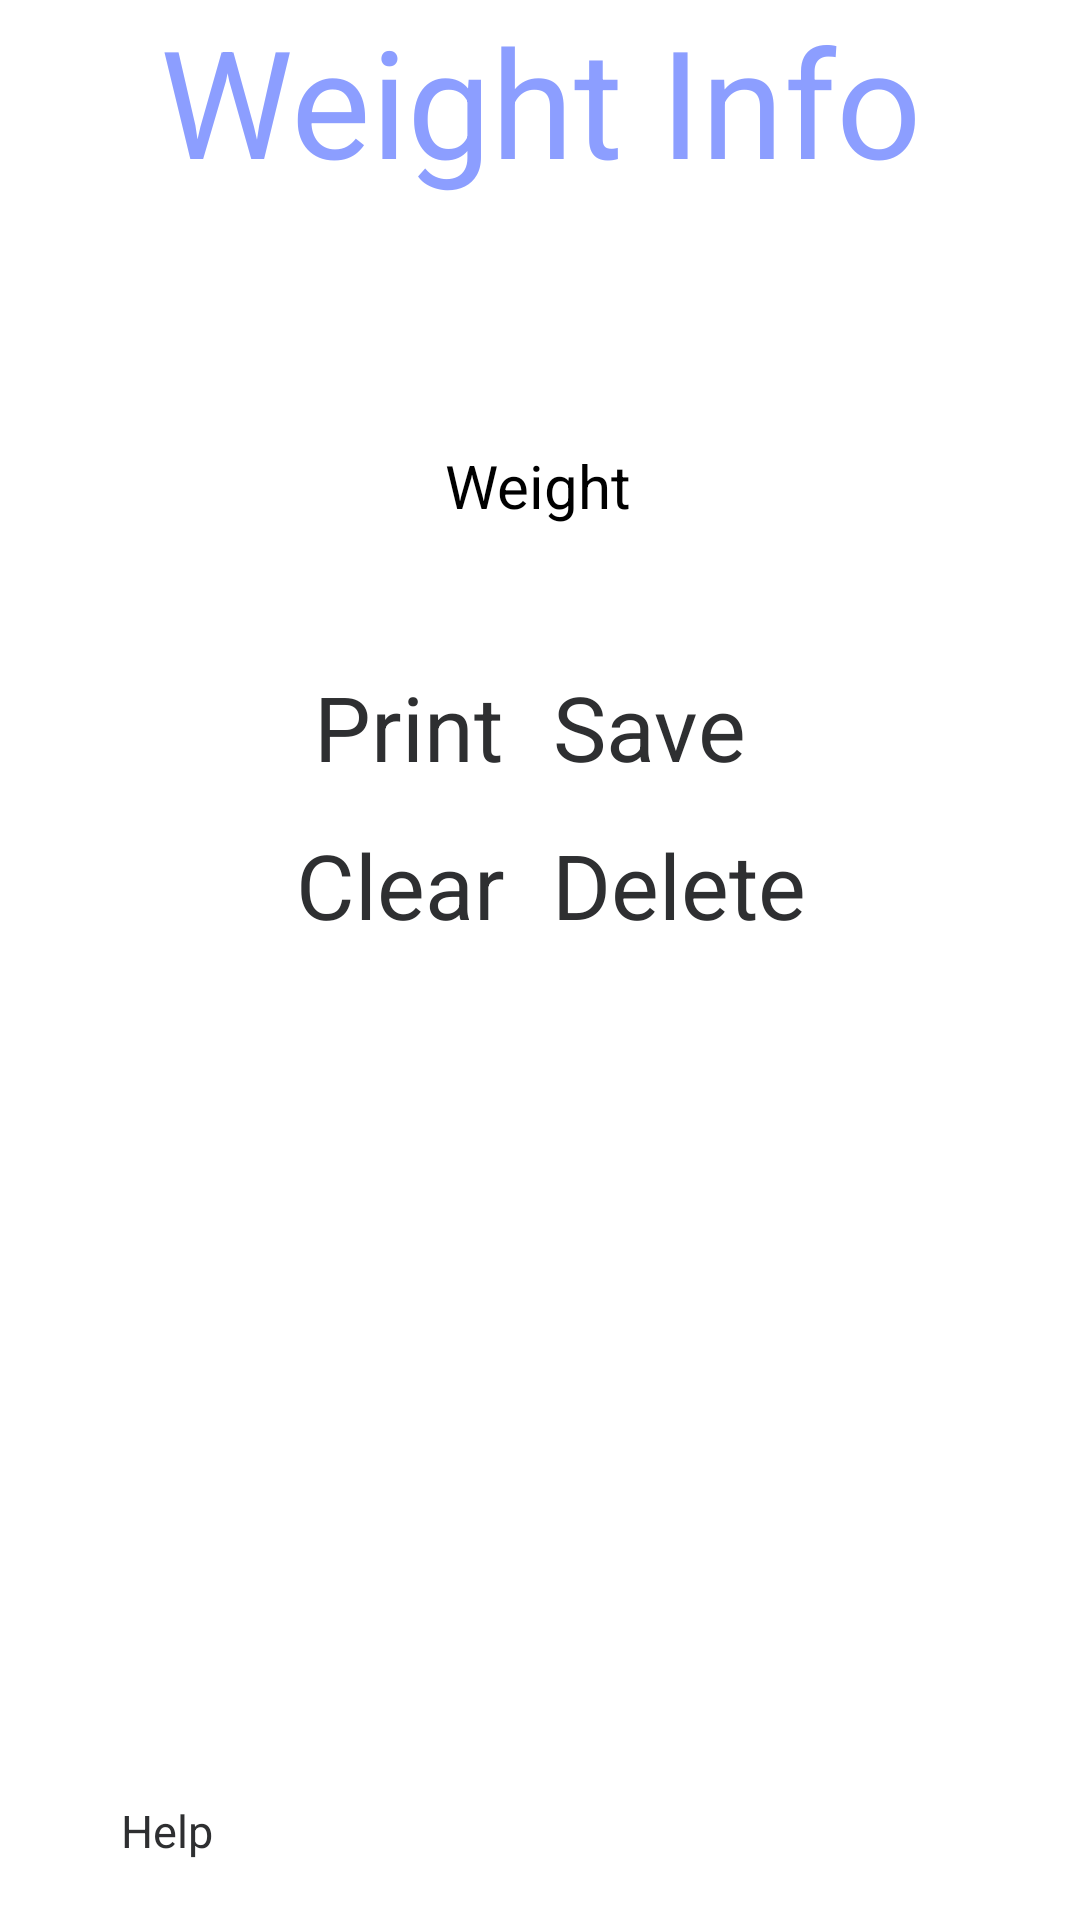

Layout XML and referenced resources for this Android screen:
<!-- AndroidManifest.xml: application theme Theme.Own_Project -->
<!-- res/layout/fragment_weighthistory.xml -->
<?xml version="1.0" encoding="utf-8"?>
<FrameLayout xmlns:android="http://schemas.android.com/apk/res/android"
    xmlns:app="http://schemas.android.com/apk/res-auto"
    xmlns:tools="http://schemas.android.com/tools"
    android:layout_width="match_parent"
    android:layout_height="match_parent"
    android:orientation="vertical"
    tools:context=".WeightHistory">

    <androidx.constraintlayout.widget.ConstraintLayout
        android:layout_width="match_parent"
        android:layout_height="match_parent">


        <TextView
            android:id="@+id/textView"
            android:layout_width="match_parent"
            android:layout_height="match_parent"
            android:background="@color/white"
            android:text="Weight Info"
            android:textAlignment="center"
            android:textColor="@color/titlecolor"
            android:textSize="50sp"
            app:layout_constraintEnd_toEndOf="parent"
            app:layout_constraintHorizontal_bias="0.0"
            app:layout_constraintStart_toStartOf="parent"
            tools:layout_editor_absoluteY="0dp" />

        <ImageButton
            android:id="@+id/nf_calendar"
            android:layout_width="100dp"
            android:layout_height="100dp"
            android:layout_marginTop="62dp"
            android:scaleType="fitXY"
            android:src="@drawable/schedule_calendar"
            app:layout_constraintBottom_toTopOf="@+id/weighthistory_text"
            app:layout_constraintEnd_toEndOf="parent"
            app:layout_constraintHorizontal_bias="0.498"
            app:layout_constraintStart_toStartOf="parent"
            app:layout_constraintTop_toTopOf="@+id/textView"
            app:layout_constraintVertical_bias="1.0" />

        <TextView
            android:id="@+id/weighthistory_text"
            android:layout_width="wrap_content"
            android:layout_height="wrap_content"
            android:text="@string/nf_weight"
            android:textSize="20sp"
            app:layout_constraintBottom_toBottomOf="@+id/textView"
            app:layout_constraintEnd_toEndOf="parent"
            app:layout_constraintHorizontal_bias="0.498"
            app:layout_constraintStart_toStartOf="parent"
            app:layout_constraintTop_toTopOf="parent"
            app:layout_constraintVertical_bias="0.242" />

        <EditText
            android:id="@+id/weighthistory_weight"
            android:layout_width="wrap_content"
            android:layout_height="60dp"
            android:ems="8"
            android:inputType="number"
            app:layout_constraintBottom_toTopOf="@+id/weighthistory_save"
            app:layout_constraintEnd_toEndOf="parent"
            app:layout_constraintHorizontal_bias="0.497"
            app:layout_constraintStart_toStartOf="parent"
            app:layout_constraintTop_toBottomOf="@+id/weighthistory_text"
            app:layout_constraintVertical_bias="0.0" />

        <Button
            android:id="@+id/weighthistory_save"
            android:layout_width="wrap_content"
            android:layout_height="wrap_content"
            android:text="@string/save_button"
            android:textAlignment="center"
            android:theme="@style/buttonStyle"
            app:layout_constraintBottom_toBottomOf="parent"
            app:layout_constraintEnd_toEndOf="parent"
            app:layout_constraintHorizontal_bias="0.624"
            app:layout_constraintStart_toStartOf="parent"
            app:layout_constraintTop_toTopOf="parent"
            app:layout_constraintVertical_bias="0.37" />

        <Button
            android:id="@+id/weighthistory_print"
            android:layout_width="wrap_content"
            android:layout_height="wrap_content"
            android:text="@string/print_button"
            android:textAlignment="center"
            android:theme="@style/buttonStyle"
            app:layout_constraintBottom_toBottomOf="parent"
            app:layout_constraintEnd_toEndOf="parent"
            app:layout_constraintHorizontal_bias="0.352"
            app:layout_constraintStart_toStartOf="parent"
            app:layout_constraintTop_toTopOf="parent"
            app:layout_constraintVertical_bias="0.37" />

        <Button
            android:id="@+id/weighthistory_clear"
            android:layout_width="wrap_content"
            android:layout_height="wrap_content"

            android:text="@string/clear_button"
            android:textAlignment="center"
            android:theme="@style/buttonStyle"
            app:layout_constraintBottom_toBottomOf="@+id/textView"
            app:layout_constraintEnd_toEndOf="parent"
            app:layout_constraintHorizontal_bias="0.34"
            app:layout_constraintStart_toStartOf="parent"
            app:layout_constraintTop_toTopOf="@+id/textView"
            app:layout_constraintVertical_bias="0.458" />

        <Button
            android:id="@+id/weighthistory_delete"
            android:layout_width="wrap_content"
            android:layout_height="wrap_content"

            android:text="@string/delete_button"
            android:textAlignment="center"
            android:theme="@style/buttonStyle"
            app:layout_constraintBottom_toBottomOf="@+id/textView"
            app:layout_constraintEnd_toEndOf="parent"
            app:layout_constraintHorizontal_bias="0.668"
            app:layout_constraintStart_toStartOf="parent"
            app:layout_constraintTop_toTopOf="@+id/textView"
            app:layout_constraintVertical_bias="0.458" />

        <Button
            android:id="@+id/weighthistory_help"
            android:layout_width="59dp"
            android:layout_height="40dp"
            android:text="@string/help_button"
            android:textAlignment="center"
            android:textSize="15sp"
            android:theme="@style/buttonStyle"
            app:layout_constraintBottom_toBottomOf="@+id/textView"
            app:layout_constraintEnd_toEndOf="parent"
            app:layout_constraintHorizontal_bias="0.088"
            app:layout_constraintStart_toStartOf="parent"
            app:layout_constraintTop_toTopOf="@+id/textView"
            app:layout_constraintVertical_bias="1.0" />

        <ScrollView
            android:layout_width="350dp"
            android:layout_height="275dp"
            app:layout_constraintBottom_toBottomOf="@+id/textView"
            app:layout_constraintEnd_toEndOf="parent"
            app:layout_constraintStart_toStartOf="parent"
            app:layout_constraintTop_toBottomOf="@+id/weighthistory_clear">
        <TextView
            android:id="@+id/weighthistory_show"
            android:layout_width="match_parent"
            android:layout_height="wrap_content"
            android:textSize="20sp"
             />
        </ScrollView>
    </androidx.constraintlayout.widget.ConstraintLayout>


</FrameLayout>
<!-- resources referenced by this layout -->
<resources>
  <color name="titlecolor">#8C9EFF</color>
  <color name="white">#FFF</color>
  <string name="clear_button">Clear</string>
  <string name="delete_button">Delete</string>
  <string name="help_button">Help</string>
  <string name="nf_weight">Weight</string>
  <string name="print_button">Print</string>
  <string name="save_button">Save</string>
  <style name="buttonStyle" parent="Widget.AppCompat.Button">
          <item name="android:backgroundTint">@color/smallbutton</item>
          <item name="android:textColor">@color/black</item>
          <item name="android:textAllCaps">false</item>
          <item name="android:textSize">30sp</item>
      </style>
  <color name="smallbutton">#808080</color>
  <color name="black">#2E2F31</color>
</resources>
